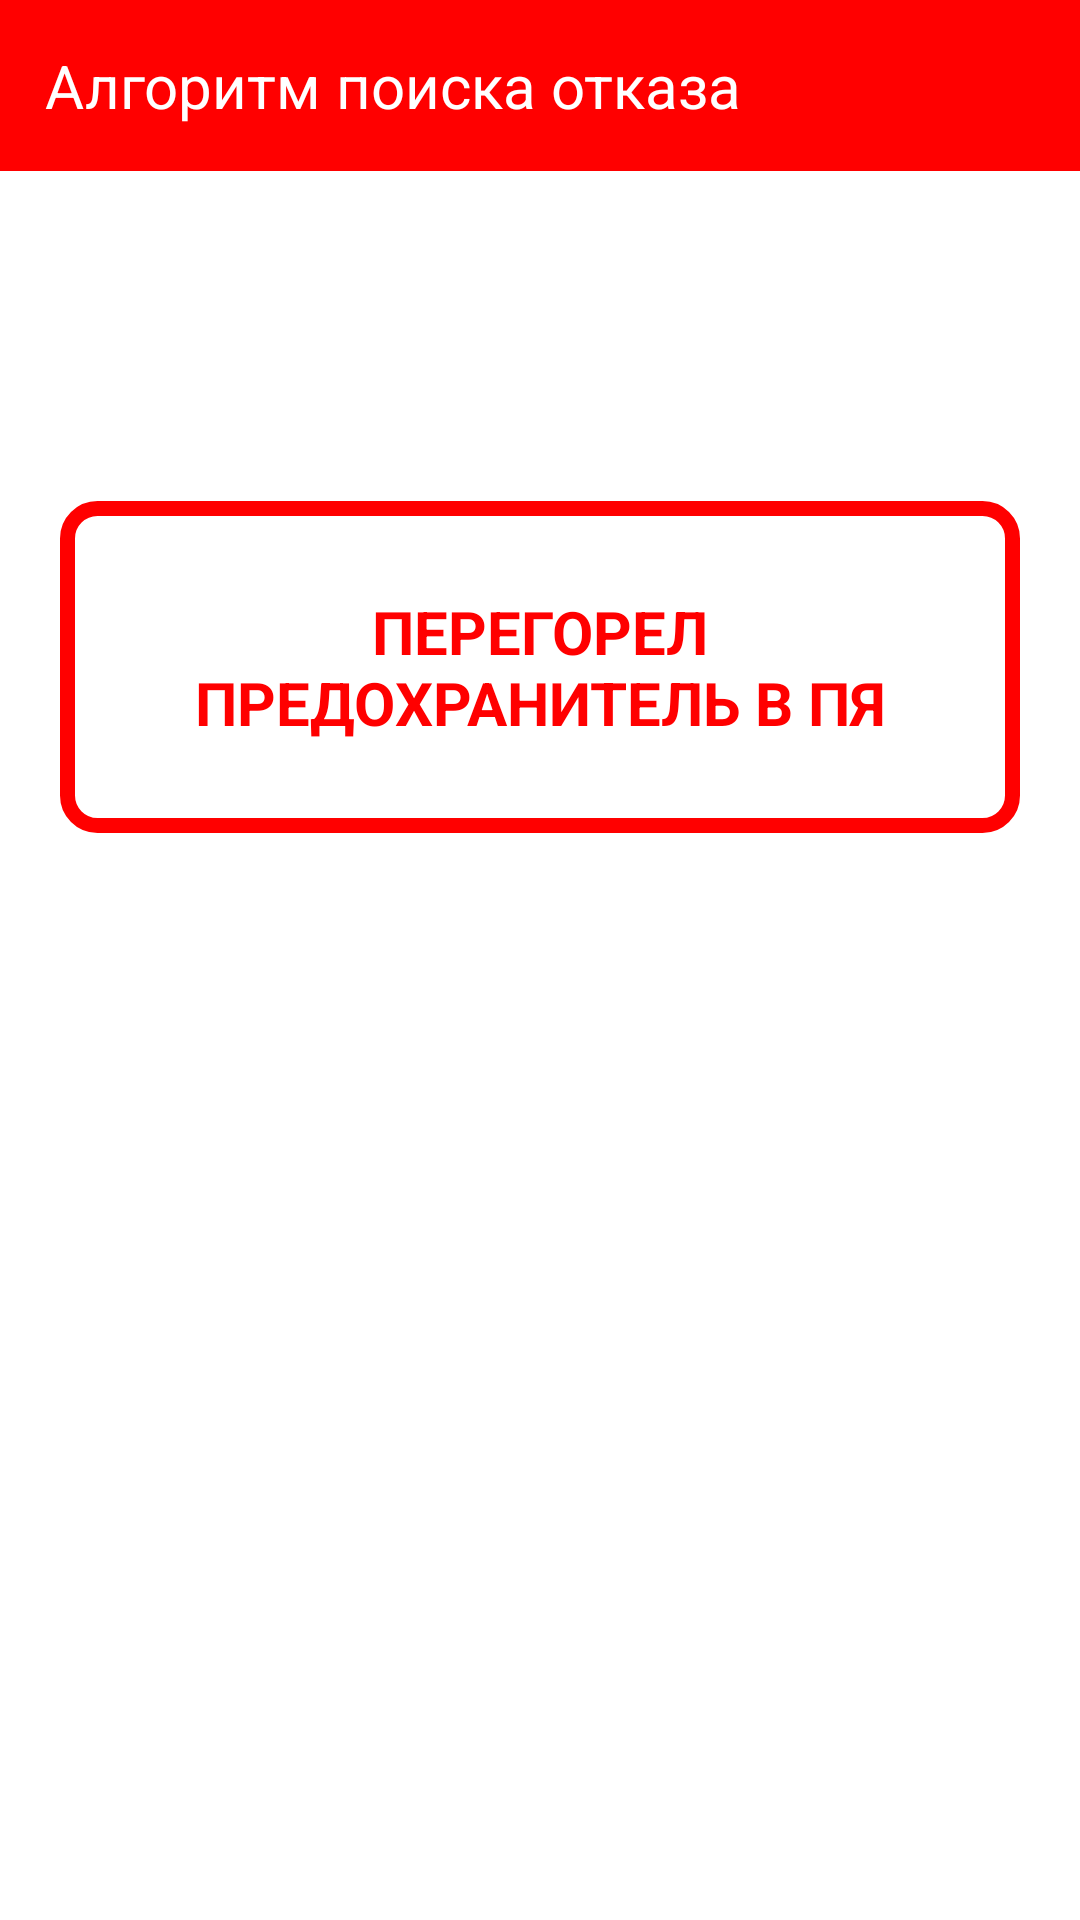

Here is an Android app screen rendered from its layout file. Give the layout XML and the strings, colors and styles it references.
<!-- AndroidManifest.xml: application theme Theme.MobileRailroadAssistant -->
<!-- res/layout/fragment_rail_chain_step_twelve.xml -->
<?xml version="1.0" encoding="utf-8"?>
<LinearLayout
    xmlns:android="http://schemas.android.com/apk/res/android"
    android:orientation="vertical"
    android:layout_width="match_parent"
    android:layout_height="match_parent">

    <LinearLayout
        android:layout_width="match_parent"
        android:layout_height="wrap_content"
        android:background="#FF0000"
        android:layout_gravity="center">

        <TextView
            android:layout_width="match_parent"
            android:layout_height="match_parent"
            android:layout_gravity="center"
            android:layout_margin="15dp"
            android:text="@string/failure_search_algorithm"
            android:textColor="@color/white"
            android:textSize="20sp">

        </TextView>

    </LinearLayout>


    <LinearLayout
        android:layout_width="match_parent"
        android:layout_height="wrap_content"
        android:orientation="vertical"
        android:padding="20dp">

        <TextView
            android:layout_gravity="center"
            android:gravity="center"
            android:layout_width="match_parent"
            android:layout_height="match_parent"
            android:layout_marginTop="90dp"
            android:layout_marginBottom="50dp"
            android:padding="30dp"
            android:text="@string/the_fuse_in_the_pya"
            android:textColor="#FF0000"
            android:background="@drawable/textviewdesign_dotted"
            android:textSize="20sp"
            android:textStyle="bold">
        </TextView>

    </LinearLayout>

</LinearLayout>
<!-- resources referenced by this layout -->
<resources>
  <!-- drawable textviewdesign_dotted (drawable) -->
  <?xml version="1.0" encoding="utf-8"?>
  <shape xmlns:android="http://schemas.android.com/apk/res/android">
      <stroke
          android:width="5dp"
          android:color="#FF0000"
          >
      </stroke>
  
      <padding
          android:left="7dp"
          android:right="7dp"
          android:top="7dp"
          android:bottom="7dp">
      </padding>
  
      <corners
          android:radius="10dp">
  
      </corners>
  </shape>
  <string name="failure_search_algorithm">Алгоритм поиска отказа</string>
  
  
                                              // РЦ
  <string name="the_fuse_in_the_pya">ПЕРЕГОРЕЛ ПРЕДОХРАНИТЕЛЬ В ПЯ</string>
  
  
                                                      //СТРЕЛКИ
  <style name="Theme.MobileRailroadAssistant" parent="Theme.MaterialComponents.DayNight.NoActionBar">
          
          <item name="colorPrimary">@color/purple_500</item>
          <item name="colorPrimaryVariant">@color/purple_700</item>
          <item name="colorOnPrimary">@color/white</item>
          
          <item name="colorSecondary">@color/teal_200</item>
          <item name="colorSecondaryVariant">@color/teal_700</item>
          <item name="colorOnSecondary">@color/black</item>
          
          <item name="android:statusBarColor" tools:targetApi="l">?attr/colorPrimaryVariant</item>
          
          <item name="android:windowFullscreen">true</item>
      </style>
  <!-- not gathered from this repository: default colours our renderer supplied (Android Studio template values) -->
  <color name="purple_500">#FF6200EE</color>
  <color name="purple_700">#FF3700B3</color>
  <color name="teal_200">#FF03DAC5</color>
  <color name="teal_700">#FF018786</color>
  <color name="black">#FF000000</color>
  <color name="white">#FFFFFFFF</color>
</resources>
